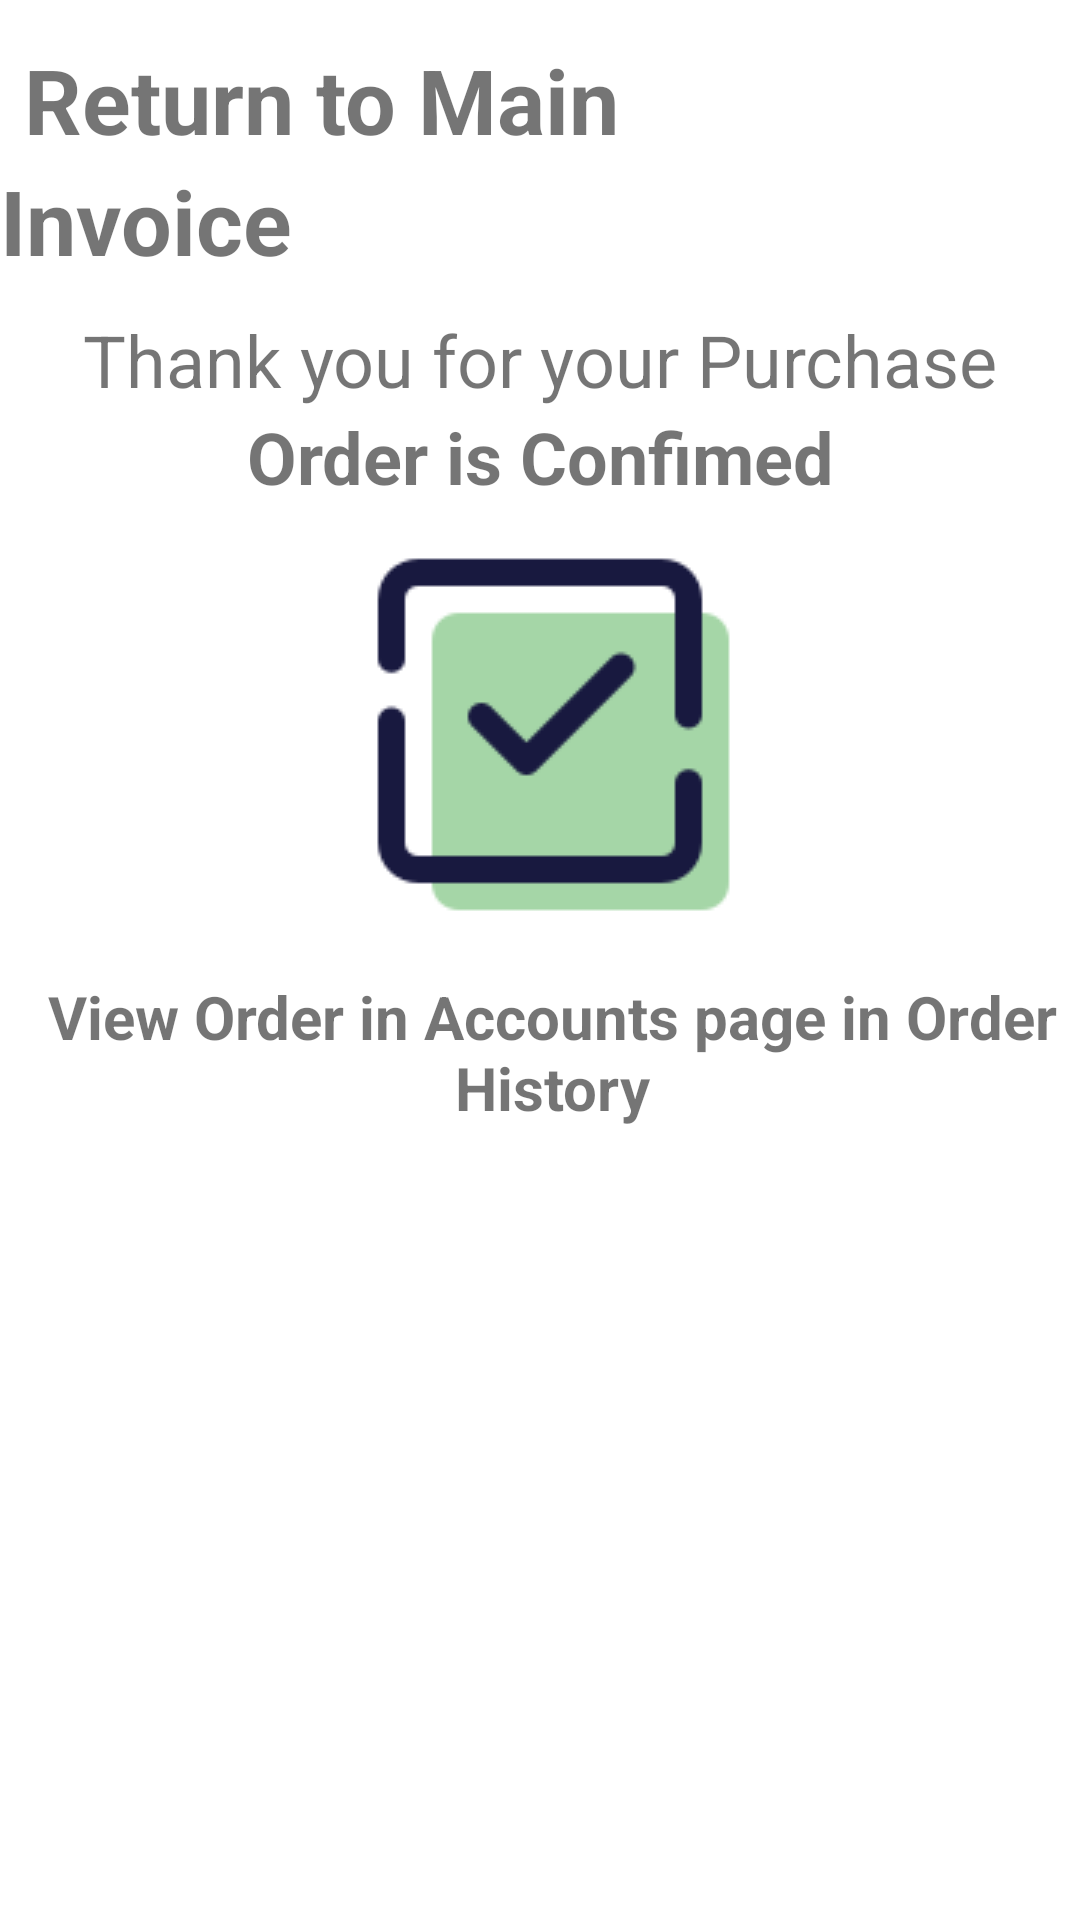

Reconstruct the res/layout file that produces this screen, plus the resources it refers to.
<!-- AndroidManifest.xml: application theme Theme.BazaarBargains -->
<!-- res/layout/activity_invoice_page.xml -->
<?xml version="1.0" encoding="utf-8"?>
<RelativeLayout xmlns:android="http://schemas.android.com/apk/res/android"
    xmlns:app="http://schemas.android.com/apk/res-auto"
    xmlns:tools="http://schemas.android.com/tools"
    android:id="@+id/hatrecycle"
    android:layout_width="match_parent"
    android:layout_height="match_parent"
    >


    <LinearLayout
        android:layout_width="match_parent"
        android:layout_height="match_parent"
        android:orientation="vertical">
        <LinearLayout
            android:layout_width="wrap_content"
            android:layout_height="wrap_content"
            android:orientation="horizontal"
            android:gravity="center_vertical">

            <TextView
                android:id="@+id/backbutton"
                android:layout_width="wrap_content"
                android:layout_height="wrap_content"
                android:background="@drawable/back1"
                android:scaleX=".7"
                android:scaleY=".7"
                android:textStyle="bold" />

            <TextView
                android:id="@+id/returnText"
                android:layout_width="wrap_content"
                android:layout_height="wrap_content"
                android:paddingStart="8dp"
                android:paddingTop="13dp"
                android:text="Return to Main"
                android:textSize="30sp"
                android:textStyle="bold" />
        </LinearLayout>


        <TextView
            android:id="@+id/textInvoice"
            android:layout_width="wrap_content"
            android:layout_height="wrap_content"
            android:layout_marginBottom="10dp"
            android:text="Invoice"
            android:textSize="30sp"
            android:textStyle="bold" />

        <TextView

            android:layout_width="match_parent"
            android:layout_height="wrap_content"
            android:text="Thank you for your Purchase"
            android:textAlignment="center"
            android:textSize="24sp" />

        <TextView

            android:layout_width="match_parent"
            android:layout_height="wrap_content"
            android:text="Order is Confimed"
            android:textAlignment="center"
            android:textSize="24sp"
            android:textStyle="bold" />

        <ImageView
            android:id="@+id/imageView"
            android:layout_width="match_parent"
            android:layout_height="wrap_content"
            app:srcCompat="@drawable/tick" />

        <TextView

            android:layout_width="wrap_content"
            android:layout_height="wrap_content"
            android:paddingStart="8dp"
            android:paddingTop="13dp"
            android:text="View Order in Accounts page in Order History"
            android:textAlignment="center"
            android:textSize="20sp"
            android:textStyle="bold" />

    </LinearLayout>


</RelativeLayout>
<!-- resources referenced by this layout -->
<resources>
  <!-- drawable tick: png bitmap (drawable, 2205 bytes) -->
  <style name="Theme.BazaarBargains" parent="Theme.MaterialComponents.DayNight.DarkActionBar">
          
          <item name="colorPrimary">@color/purple_500</item>
          <item name="colorPrimaryVariant">@color/purple_700</item>
          <item name="colorOnPrimary">@color/white</item>
          
          <item name="colorSecondary">@color/teal_200</item>
          <item name="colorSecondaryVariant">@color/teal_700</item>
          <item name="colorOnSecondary">@color/black</item>
          
          <item name="android:statusBarColor">?attr/colorPrimaryVariant</item>
          
      </style>
  <color name="purple_500">#FF6200EE</color>
  <color name="purple_700">#FF3700B3</color>
  <color name="white">#FFFFFFFF</color>
  <color name="teal_200">#FF03DAC5</color>
  <color name="teal_700">#FF018786</color>
  <color name="black">#FF000000</color>
</resources>
